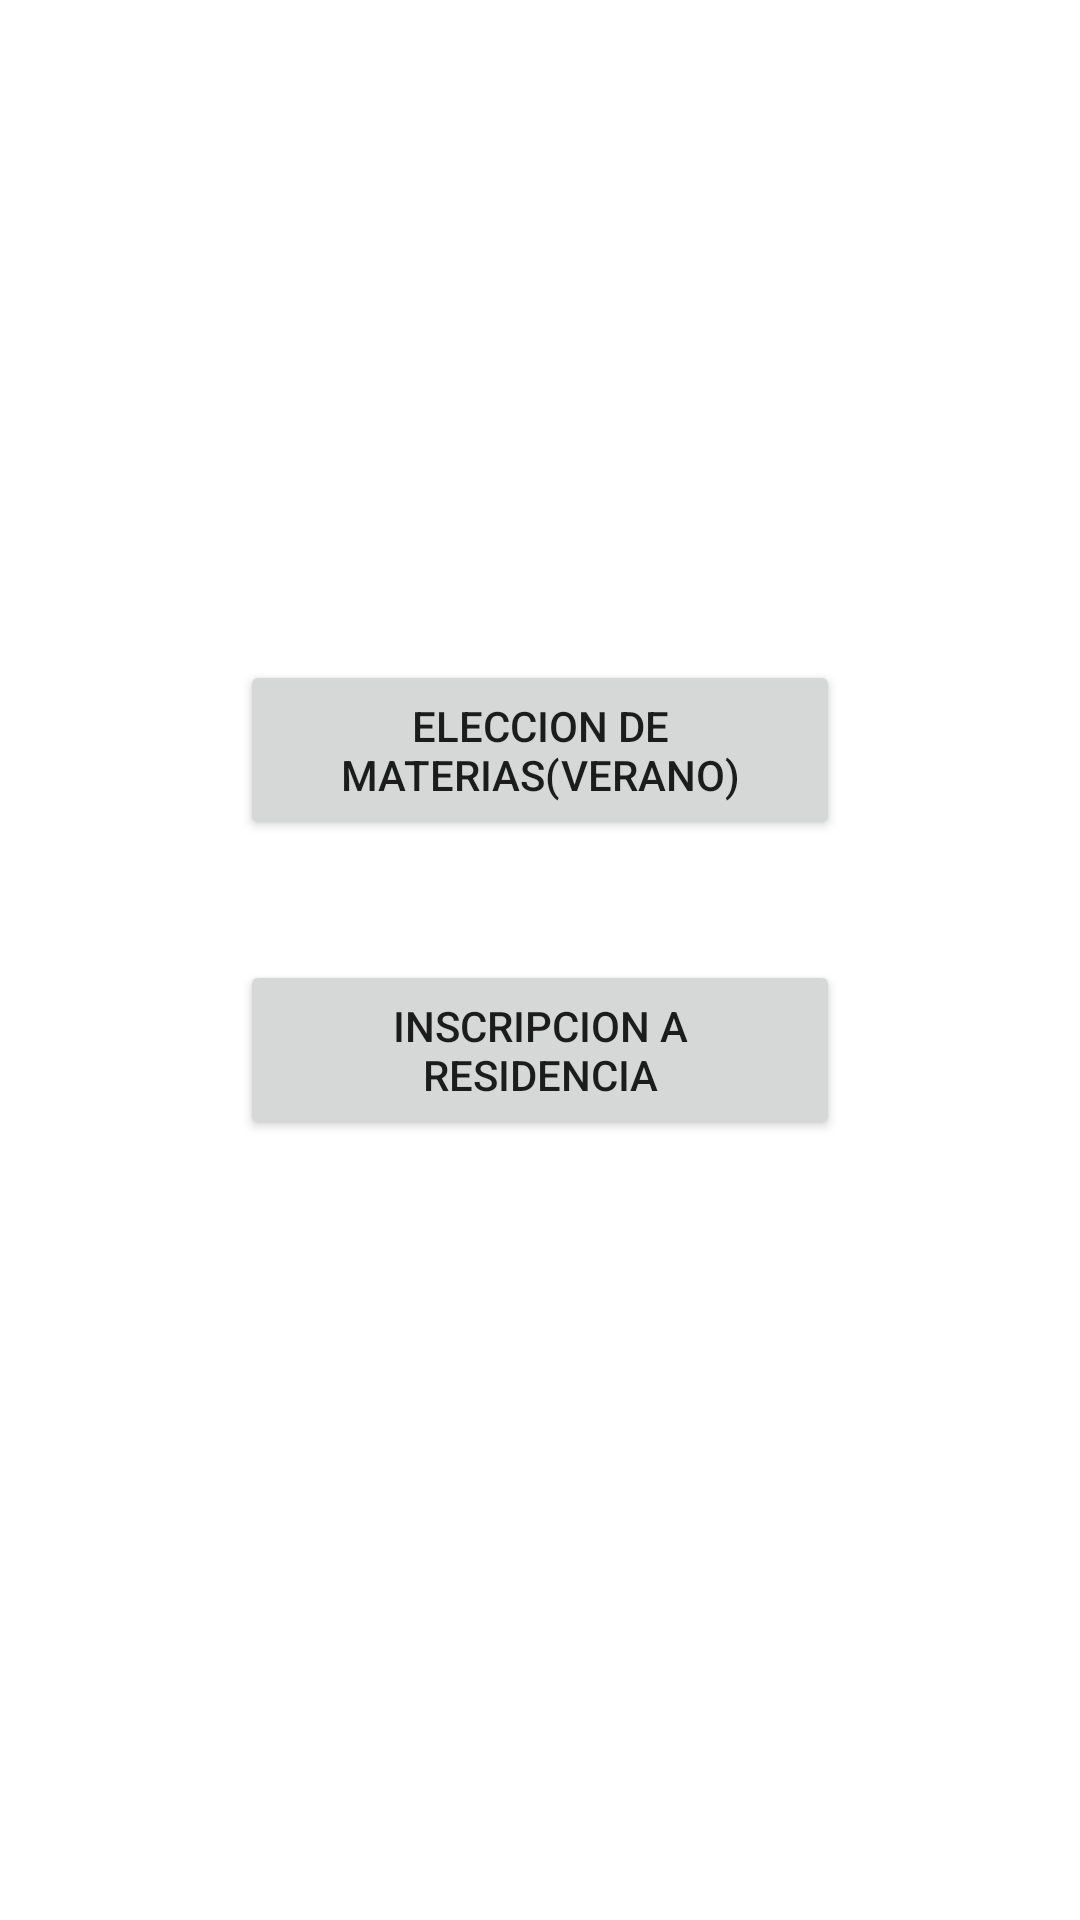

Produce the Android XML layout that renders to this screen, including the resource entries it uses.
<!-- AndroidManifest.xml: application theme Theme.PlataformaEscolar -->
<!-- res/layout/activity_reinscripcion.xml -->
<?xml version="1.0" encoding="utf-8"?>

<LinearLayout
    xmlns:android="http://schemas.android.com/apk/res/android"
    xmlns:app="http://schemas.android.com/apk/res-auto"
    xmlns:tools="http://schemas.android.com/tools"
    android:layout_width="match_parent"
    android:layout_height="match_parent"
    tools:context=".Reinscripcion"
    android:orientation="vertical"
    android:padding="80dp"
    android:gravity="center_vertical">

    <Button
        android:id="@+id/btnEleccion"
        android:layout_width="200dp"
        android:layout_height="60dp"
        android:layout_marginBottom="40dp"
        android:layout_gravity="center"
        android:text="Eleccion de Materias(Verano)" />
    <Button
        android:id="@+id/btnResidencia"
        android:layout_width="200dp"
        android:layout_height="60dp"
        android:layout_marginBottom="40dp"
        android:layout_gravity="center"
        android:text="Inscripcion a Residencia" />

</LinearLayout>
<!-- resources referenced by this layout -->
<resources>
  <style name="Theme.PlataformaEscolar" parent="Theme.MaterialComponents.DayNight.DarkActionBar">
          
          <item name="colorPrimary">@color/purple_500</item>
          <item name="colorPrimaryVariant">#B48145</item>
          <item name="colorOnPrimary">@color/white</item>
          
          <item name="colorSecondary">@color/teal_200</item>
          <item name="colorSecondaryVariant">@color/teal_700</item>
          <item name="colorOnSecondary">@color/black</item>
          
          <item name="android:statusBarColor" tools:targetApi="l">?attr/colorPrimaryVariant</item>
          
      </style>
  <!-- not gathered from this repository: default colours our renderer supplied (Android Studio template values) -->
  <color name="purple_500">#FF6200EE</color>
  <color name="teal_200">#FF03DAC5</color>
  <color name="teal_700">#FF018786</color>
  <color name="black">#FF000000</color>
  <color name="white">#FFFFFFFF</color>
</resources>
